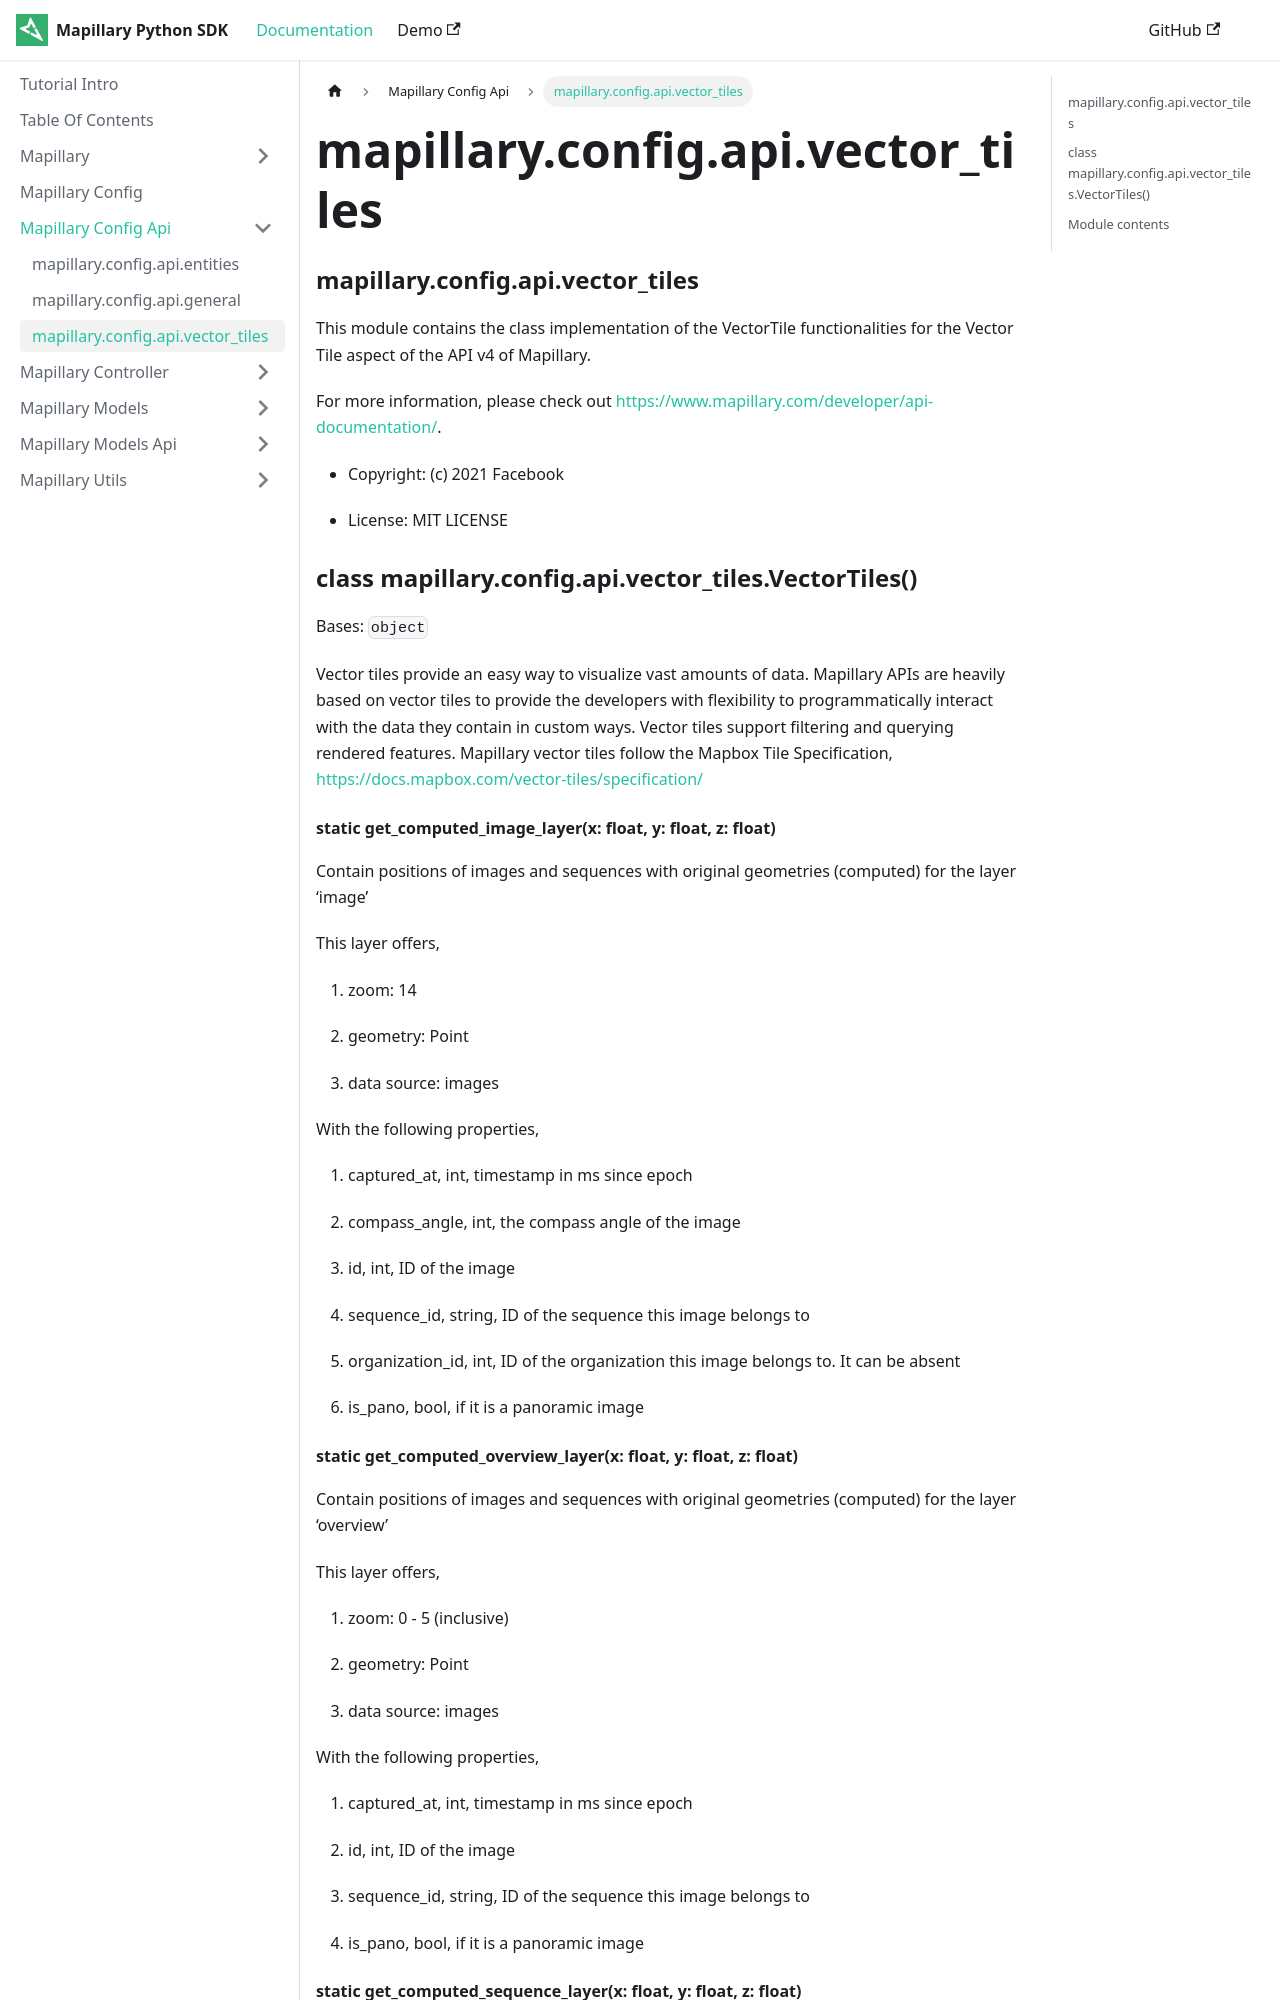

repository: mapillary/mapillary-python-sdk · page: docs/mapillary.config.api/mapillary.config.api.vector_tiles/index.html · generator: docusaurus

---
sidebar position: 4
---


### mapillary.config.api.vector_tiles

This module contains the class implementation of the VectorTile functionalities for the Vector Tile
aspect of the API v4 of Mapillary.

For more information, please check out [https://www.mapillary.com/developer/api-documentation/](https://www.mapillary.com/developer/api-documentation/).


* Copyright: (c) 2021 Facebook


* License: MIT LICENSE


### class mapillary.config.api.vector_tiles.VectorTiles()
Bases: `object`

Vector tiles provide an easy way to visualize vast amounts of data. Mapillary APIs are heavily
based on vector tiles to provide the developers with flexibility to programmatically interact
with the data they contain in custom ways. Vector tiles support filtering and querying rendered
features. Mapillary vector tiles follow the Mapbox Tile Specification,
[https://docs.mapbox.com/vector-tiles/specification/](https://docs.mapbox.com/vector-tiles/specification/)


#### static get_computed_image_layer(x: float, y: float, z: float)
Contain positions of images and sequences with original geometries (computed) for the
layer ‘image’

This layer offers,


1. zoom: 14


2. geometry: Point


3. data source: images

With the following properties,


1. captured_at, int, timestamp in ms since epoch


2. compass_angle, int, the compass angle of the image


3. id, int, ID of the image


4. sequence_id, string, ID of the sequence this image belongs to


5. organization_id, int, ID of the organization this image belongs to. It can be absent


6. is_pano, bool, if it is a panoramic image
